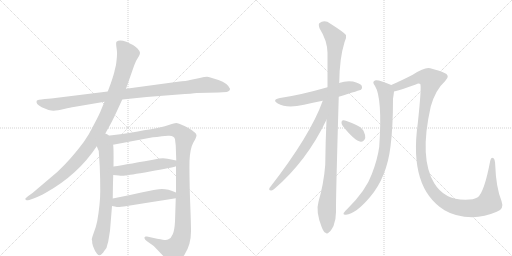
t = 0.00 s
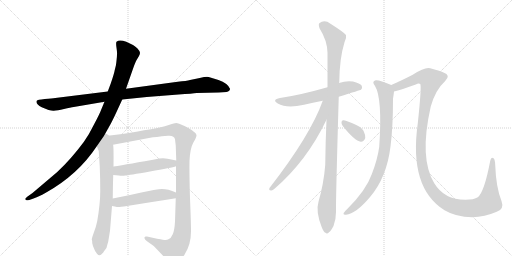
t = 2.20 s
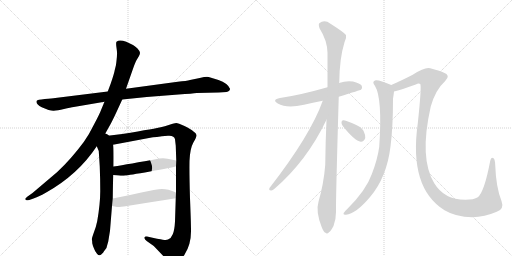
t = 4.39 s
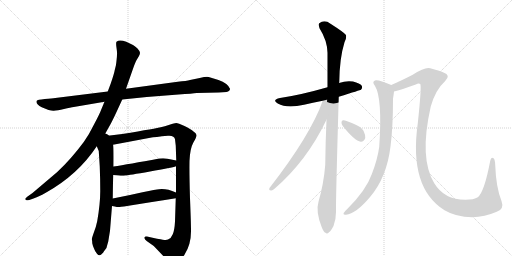
t = 6.59 s
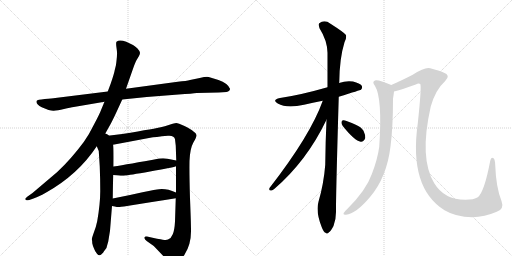
t = 8.78 s
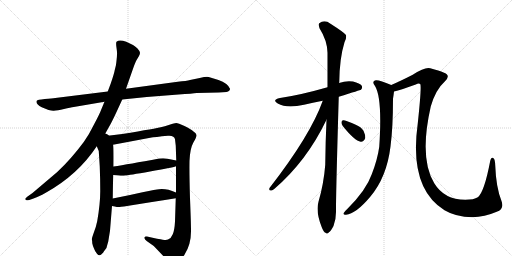
t = 10.98 s

The animated SVG that drew these frames (rendered in a browser with its animation timeline set to each time). Animation: 12 CSS @keyframes rules; one cycle of 10.98 s.

<svg version="1.1" viewBox="0 0 2048 1024" xmlns="http://www.w3.org/2000/svg">
  <g stroke="lightgray" stroke-dasharray="1,1" stroke-width="1" transform="scale(4, 4)">
    <line x1="0" y1="0" x2="256" y2="256"></line>
    <line x1="256" y1="0" x2="0" y2="256"></line>
    <line x1="128" y1="0" x2="128" y2="256"></line>
    <line x1="0" y1="128" x2="256" y2="128"></line>
    <line x1="256" y1="0" x2="512" y2="256"></line>
    <line x1="512" y1="0" x2="256" y2="256"></line>
    <line x1="384" y1="0" x2="384" y2="256"></line>
    <line x1="256" y1="128" x2="512" y2="128"></line>
  </g>
<g transform="scale(1, -1) translate(0, -850)">
   <style type="text/css">
    @keyframes keyframes0 {
      from {
       stroke: black;
       stroke-dashoffset: 1020;
       stroke-width: 128;
       }
       77% {
       animation-timing-function: step-end;
       stroke: black;
       stroke-dashoffset: 0;
       stroke-width: 128;
       }
       to {
       stroke: black;
       stroke-width: 1024;
       }
       }
       #make-me-a-hanzi-animation-0 {
         animation: keyframes0 1.080078s both;
         animation-delay: 0.000000s;
         animation-timing-function: linear;
       }
    @keyframes keyframes1 {
      from {
       stroke: black;
       stroke-dashoffset: 1046;
       stroke-width: 128;
       }
       77% {
       animation-timing-function: step-end;
       stroke: black;
       stroke-dashoffset: 0;
       stroke-width: 128;
       }
       to {
       stroke: black;
       stroke-width: 1024;
       }
       }
       #make-me-a-hanzi-animation-1 {
         animation: keyframes1 1.101237s both;
         animation-delay: 1.080078s;
         animation-timing-function: linear;
       }
    @keyframes keyframes2 {
      from {
       stroke: black;
       stroke-dashoffset: 716;
       stroke-width: 128;
       }
       70% {
       animation-timing-function: step-end;
       stroke: black;
       stroke-dashoffset: 0;
       stroke-width: 128;
       }
       to {
       stroke: black;
       stroke-width: 1024;
       }
       }
       #make-me-a-hanzi-animation-2 {
         animation: keyframes2 0.832682s both;
         animation-delay: 2.181315s;
         animation-timing-function: linear;
       }
    @keyframes keyframes3 {
      from {
       stroke: black;
       stroke-dashoffset: 1168;
       stroke-width: 128;
       }
       79% {
       animation-timing-function: step-end;
       stroke: black;
       stroke-dashoffset: 0;
       stroke-width: 128;
       }
       to {
       stroke: black;
       stroke-width: 1024;
       }
       }
       #make-me-a-hanzi-animation-3 {
         animation: keyframes3 1.200521s both;
         animation-delay: 3.013997s;
         animation-timing-function: linear;
       }
    @keyframes keyframes4 {
      from {
       stroke: black;
       stroke-dashoffset: 504;
       stroke-width: 128;
       }
       62% {
       animation-timing-function: step-end;
       stroke: black;
       stroke-dashoffset: 0;
       stroke-width: 128;
       }
       to {
       stroke: black;
       stroke-width: 1024;
       }
       }
       #make-me-a-hanzi-animation-4 {
         animation: keyframes4 0.660156s both;
         animation-delay: 4.214518s;
         animation-timing-function: linear;
       }
    @keyframes keyframes5 {
      from {
       stroke: black;
       stroke-dashoffset: 501;
       stroke-width: 128;
       }
       62% {
       animation-timing-function: step-end;
       stroke: black;
       stroke-dashoffset: 0;
       stroke-width: 128;
       }
       to {
       stroke: black;
       stroke-width: 1024;
       }
       }
       #make-me-a-hanzi-animation-5 {
         animation: keyframes5 0.657715s both;
         animation-delay: 4.874674s;
         animation-timing-function: linear;
       }
    @keyframes keyframes6 {
      from {
       stroke: black;
       stroke-dashoffset: 592;
       stroke-width: 128;
       }
       66% {
       animation-timing-function: step-end;
       stroke: black;
       stroke-dashoffset: 0;
       stroke-width: 128;
       }
       to {
       stroke: black;
       stroke-width: 1024;
       }
       }
       #make-me-a-hanzi-animation-6 {
         animation: keyframes6 0.731771s both;
         animation-delay: 5.532389s;
         animation-timing-function: linear;
       }
    @keyframes keyframes7 {
      from {
       stroke: black;
       stroke-dashoffset: 1095;
       stroke-width: 128;
       }
       78% {
       animation-timing-function: step-end;
       stroke: black;
       stroke-dashoffset: 0;
       stroke-width: 128;
       }
       to {
       stroke: black;
       stroke-width: 1024;
       }
       }
       #make-me-a-hanzi-animation-7 {
         animation: keyframes7 1.141113s both;
         animation-delay: 6.264160s;
         animation-timing-function: linear;
       }
    @keyframes keyframes8 {
      from {
       stroke: black;
       stroke-dashoffset: 673;
       stroke-width: 128;
       }
       69% {
       animation-timing-function: step-end;
       stroke: black;
       stroke-dashoffset: 0;
       stroke-width: 128;
       }
       to {
       stroke: black;
       stroke-width: 1024;
       }
       }
       #make-me-a-hanzi-animation-8 {
         animation: keyframes8 0.797689s both;
         animation-delay: 7.405273s;
         animation-timing-function: linear;
       }
    @keyframes keyframes9 {
      from {
       stroke: black;
       stroke-dashoffset: 345;
       stroke-width: 128;
       }
       53% {
       animation-timing-function: step-end;
       stroke: black;
       stroke-dashoffset: 0;
       stroke-width: 128;
       }
       to {
       stroke: black;
       stroke-width: 1024;
       }
       }
       #make-me-a-hanzi-animation-9 {
         animation: keyframes9 0.530762s both;
         animation-delay: 8.202962s;
         animation-timing-function: linear;
       }
    @keyframes keyframes10 {
      from {
       stroke: black;
       stroke-dashoffset: 848;
       stroke-width: 128;
       }
       73% {
       animation-timing-function: step-end;
       stroke: black;
       stroke-dashoffset: 0;
       stroke-width: 128;
       }
       to {
       stroke: black;
       stroke-width: 1024;
       }
       }
       #make-me-a-hanzi-animation-10 {
         animation: keyframes10 0.940104s both;
         animation-delay: 8.733724s;
         animation-timing-function: linear;
       }
    @keyframes keyframes11 {
      from {
       stroke: black;
       stroke-dashoffset: 1297;
       stroke-width: 128;
       }
       81% {
       animation-timing-function: step-end;
       stroke: black;
       stroke-dashoffset: 0;
       stroke-width: 128;
       }
       to {
       stroke: black;
       stroke-width: 1024;
       }
       }
       #make-me-a-hanzi-animation-11 {
         animation: keyframes11 1.305501s both;
         animation-delay: 9.673828s;
         animation-timing-function: linear;
       }
</style>
<path d="M 489 452 L 587 462 L 714 472 Q 771 476 787 478 L 875 480 L 906 482 Q 920 485 920 495 Q 911 517 874 530 Q 838 542 828 543 Q 819 543 799 538 L 760 530 Q 747 526 711 523 L 504 495 L 431 484 L 221 458 Q 209 456 179 454 Q 149 451 147 447 Q 141 435 167 421 Q 201 406 215 407 Q 229 408 256 414 Q 283 420 295 422 L 418 443 L 489 452 Z" fill="lightgray"></path> 
<path d="M 415 305 L 443 355 Q 452 372 466 402 L 489 452 L 504 495 L 532 575 Q 542 604 547 611 L 556 626 Q 560 633 560 639 Q 560 645 550 656 Q 540 666 532 670 L 505 683 Q 477 694 466 683 Q 463 679 466 659 Q 469 639 468 632 Q 468 624 466 607 Q 464 589 463 586 L 459 570 Q 457 557 443 516 L 431 484 L 418 443 L 405 412 Q 399 395 377 354 Q 356 311 335 282 Q 283 212 229 162 L 130 78 L 113 66 Q 99 55 101 53 L 106 49 Q 107 48 117 50 L 134 56 Q 153 62 183 79 Q 312 151 387 265 L 415 305 Z" fill="lightgray"></path> 
<path d="M 387 265 L 395 246 L 399 184 Q 401 135 401 86 Q 401 36 389 -34 Q 384 -59 375 -81 Q 367 -104 367 -108 Q 369 -110 369 -123 Q 372 -137 376 -144 Q 379 -154 388 -165 Q 397 -176 406 -167 Q 415 -158 416 -155 L 422 -147 Q 427 -142 429 -130 L 433 -116 L 440 -73 L 448 26 L 451 56 Q 452 129 453 150 L 454 184 Q 455 270 452 271 C 444 341 360 328 387 265 Z" fill="lightgray"></path> 
<path d="M 704 185 L 704 80 L 703 57 L 700 -36 Q 698 -72 691 -87 Q 685 -103 672 -108 Q 667 -111 651 -109 Q 637 -107 588 -96 Q 579 -94 578 -100 Q 576 -106 588 -115 L 615 -134 L 658 -179 Q 682 -204 690 -206 Q 714 -208 739 -167 Q 765 -126 764 -71 Q 764 -42 760 57 Q 757 155 758 206 Q 760 256 773 279 Q 787 302 786 310 Q 785 317 774 324 Q 764 333 738 346 Q 712 358 705 358 Q 698 358 678 351 Q 658 344 643 341 Q 629 337 489 314 L 415 305 C 385 301 423 265 452 271 L 601 299 Q 619 302 672 307 Q 697 309 700 293 L 703 267 L 705 208 L 704 185 Z" fill="lightgray"></path> 
<path d="M 453 150 L 475 148 Q 490 146 501 148 Q 513 149 600 164 Q 687 179 704 185 C 733 193 734 202 705 208 L 670 215 Q 658 218 637 216 Q 513 193 454 184 C 424 179 423 153 453 150 Z" fill="lightgray"></path> 
<path d="M 448 26 L 459 24 Q 471 21 479 22 Q 487 22 703 57 C 733 62 732 69 704 80 Q 665 97 636 93 Q 626 93 570 81 Q 514 68 451 56 C 422 50 418 31 448 26 Z" fill="lightgray"></path> 
<path d="M 1355 463 Q 1442 490 1444 491 Q 1451 498 1447 507 Q 1440 517 1412 524 Q 1384 528 1356 518 L 1310 501 Q 1202 470 1120 458 Q 1086 451 1111 436 Q 1147 415 1216 431 Q 1250 440 1291 447 L 1355 463 Z" fill="lightgray"></path> 
<path d="M 1306 371 Q 1302 286 1301 191 Q 1295 115 1274 43 Q 1262 4 1287 -59 Q 1294 -78 1302 -81 Q 1308 -88 1316 -79 Q 1323 -75 1334 -54 Q 1344 -29 1344 2 Q 1343 50 1355 463 L 1356 518 Q 1356 519 1357 520 Q 1358 617 1378 681 Q 1387 697 1384 710 Q 1377 720 1322 755 Q 1298 773 1277 757 Q 1273 753 1278 737 Q 1309 688 1310 639 Q 1310 575 1310 501 L 1306 371 Z" fill="lightgray"></path> 
<path d="M 1291 447 Q 1242 309 1078 98 Q 1074 88 1084 88 Q 1090 87 1098 95 Q 1227 206 1306 371 C 1355 472 1301 475 1291 447 Z" fill="lightgray"></path> 
<path d="M 1371 346 Q 1419 286 1443 283 Q 1455 282 1461 298 Q 1462 310 1454 327 Q 1444 343 1423 351 Q 1389 367 1375 369 Q 1366 370 1366 361 Q 1365 354 1371 346 Z" fill="lightgray"></path> 
<path d="M 1565 510 Q 1517 531 1503 529 Q 1485 525 1500 506 Q 1530 458 1517 263 Q 1510 212 1487 153 Q 1465 90 1390 15 Q 1377 3 1374 -3 Q 1373 -10 1384 -9 Q 1423 -6 1481 63 Q 1547 141 1562 264 Q 1572 340 1572 455 Q 1575 474 1576 484 C 1579 504 1579 504 1565 510 Z" fill="lightgray"></path> 
<path d="M 1987 3 Q 2018 13 2006 46 Q 1984 101 1981 188 Q 1980 213 1974 217 Q 1964 223 1961 207 Q 1937 81 1911 61 Q 1896 51 1861 51 Q 1777 51 1737 117 Q 1676 217 1723 424 Q 1742 491 1780 525 Q 1805 549 1774 560 Q 1758 567 1721 577 Q 1700 583 1651 551 Q 1602 526 1565 510 C 1538 498 1547 476 1576 484 Q 1604 491 1663 512 Q 1675 518 1681 514 Q 1687 505 1671 356 Q 1635 98 1778 9 Q 1823 -18 1889 -19 Q 1938 -18 1987 3 Z" fill="lightgray"></path> 
      <clipPath id="make-me-a-hanzi-clip-0">
      <path d="M 489 452 L 587 462 L 714 472 Q 771 476 787 478 L 875 480 L 906 482 Q 920 485 920 495 Q 911 517 874 530 Q 838 542 828 543 Q 819 543 799 538 L 760 530 Q 747 526 711 523 L 504 495 L 431 484 L 221 458 Q 209 456 179 454 Q 149 451 147 447 Q 141 435 167 421 Q 201 406 215 407 Q 229 408 256 414 Q 283 420 295 422 L 418 443 L 489 452 Z" fill="lightgray"></path>
      </clipPath>
      <path clip-path="url(#make-me-a-hanzi-clip-0)" d="M 152 443 L 218 432 L 544 480 L 827 511 L 908 495 " fill="none" id="make-me-a-hanzi-animation-0" stroke-dasharray="892 1784" stroke-linecap="round"></path>

      <clipPath id="make-me-a-hanzi-clip-1">
      <path d="M 415 305 L 443 355 Q 452 372 466 402 L 489 452 L 504 495 L 532 575 Q 542 604 547 611 L 556 626 Q 560 633 560 639 Q 560 645 550 656 Q 540 666 532 670 L 505 683 Q 477 694 466 683 Q 463 679 466 659 Q 469 639 468 632 Q 468 624 466 607 Q 464 589 463 586 L 459 570 Q 457 557 443 516 L 431 484 L 418 443 L 405 412 Q 399 395 377 354 Q 356 311 335 282 Q 283 212 229 162 L 130 78 L 113 66 Q 99 55 101 53 L 106 49 Q 107 48 117 50 L 134 56 Q 153 62 183 79 Q 312 151 387 265 L 415 305 Z" fill="lightgray"></path>
      </clipPath>
      <path clip-path="url(#make-me-a-hanzi-clip-1)" d="M 475 677 L 511 633 L 481 526 L 447 433 L 389 316 L 327 227 L 277 174 L 195 107 L 105 53 " fill="none" id="make-me-a-hanzi-animation-1" stroke-dasharray="918 1836" stroke-linecap="round"></path>

      <clipPath id="make-me-a-hanzi-clip-2">
      <path d="M 387 265 L 395 246 L 399 184 Q 401 135 401 86 Q 401 36 389 -34 Q 384 -59 375 -81 Q 367 -104 367 -108 Q 369 -110 369 -123 Q 372 -137 376 -144 Q 379 -154 388 -165 Q 397 -176 406 -167 Q 415 -158 416 -155 L 422 -147 Q 427 -142 429 -130 L 433 -116 L 440 -73 L 448 26 L 451 56 Q 452 129 453 150 L 454 184 Q 455 270 452 271 C 444 341 360 328 387 265 Z" fill="lightgray"></path>
      </clipPath>
      <path clip-path="url(#make-me-a-hanzi-clip-2)" d="M 416 297 L 425 240 L 427 89 L 420 -7 L 400 -114 L 398 -160 " fill="none" id="make-me-a-hanzi-animation-2" stroke-dasharray="588 1176" stroke-linecap="round"></path>

      <clipPath id="make-me-a-hanzi-clip-3">
      <path d="M 704 185 L 704 80 L 703 57 L 700 -36 Q 698 -72 691 -87 Q 685 -103 672 -108 Q 667 -111 651 -109 Q 637 -107 588 -96 Q 579 -94 578 -100 Q 576 -106 588 -115 L 615 -134 L 658 -179 Q 682 -204 690 -206 Q 714 -208 739 -167 Q 765 -126 764 -71 Q 764 -42 760 57 Q 757 155 758 206 Q 760 256 773 279 Q 787 302 786 310 Q 785 317 774 324 Q 764 333 738 346 Q 712 358 705 358 Q 698 358 678 351 Q 658 344 643 341 Q 629 337 489 314 L 415 305 C 385 301 423 265 452 271 L 601 299 Q 619 302 672 307 Q 697 309 700 293 L 703 267 L 705 208 L 704 185 Z" fill="lightgray"></path>
      </clipPath>
      <path clip-path="url(#make-me-a-hanzi-clip-3)" d="M 423 304 L 458 291 L 704 330 L 739 300 L 731 201 L 731 -60 L 717 -123 L 695 -149 L 681 -147 L 585 -102 " fill="none" id="make-me-a-hanzi-animation-3" stroke-dasharray="1040 2080" stroke-linecap="round"></path>

      <clipPath id="make-me-a-hanzi-clip-4">
      <path d="M 453 150 L 475 148 Q 490 146 501 148 Q 513 149 600 164 Q 687 179 704 185 C 733 193 734 202 705 208 L 670 215 Q 658 218 637 216 Q 513 193 454 184 C 424 179 423 153 453 150 Z" fill="lightgray"></path>
      </clipPath>
      <path clip-path="url(#make-me-a-hanzi-clip-4)" d="M 459 155 L 471 166 L 645 195 L 690 196 L 698 203 " fill="none" id="make-me-a-hanzi-animation-4" stroke-dasharray="376 752" stroke-linecap="round"></path>

      <clipPath id="make-me-a-hanzi-clip-5">
      <path d="M 448 26 L 459 24 Q 471 21 479 22 Q 487 22 703 57 C 733 62 732 69 704 80 Q 665 97 636 93 Q 626 93 570 81 Q 514 68 451 56 C 422 50 418 31 448 26 Z" fill="lightgray"></path>
      </clipPath>
      <path clip-path="url(#make-me-a-hanzi-clip-5)" d="M 455 33 L 468 40 L 585 62 L 643 71 L 685 68 L 693 75 " fill="none" id="make-me-a-hanzi-animation-5" stroke-dasharray="373 746" stroke-linecap="round"></path>

      <clipPath id="make-me-a-hanzi-clip-6">
      <path d="M 1355 463 Q 1442 490 1444 491 Q 1451 498 1447 507 Q 1440 517 1412 524 Q 1384 528 1356 518 L 1310 501 Q 1202 470 1120 458 Q 1086 451 1111 436 Q 1147 415 1216 431 Q 1250 440 1291 447 L 1355 463 Z" fill="lightgray"></path>
      </clipPath>
      <path clip-path="url(#make-me-a-hanzi-clip-6)" d="M 1113 448 L 1133 443 L 1184 447 L 1392 501 L 1428 503 L 1440 498 " fill="none" id="make-me-a-hanzi-animation-6" stroke-dasharray="464 928" stroke-linecap="round"></path>

      <clipPath id="make-me-a-hanzi-clip-7">
      <path d="M 1306 371 Q 1302 286 1301 191 Q 1295 115 1274 43 Q 1262 4 1287 -59 Q 1294 -78 1302 -81 Q 1308 -88 1316 -79 Q 1323 -75 1334 -54 Q 1344 -29 1344 2 Q 1343 50 1355 463 L 1356 518 Q 1356 519 1357 520 Q 1358 617 1378 681 Q 1387 697 1384 710 Q 1377 720 1322 755 Q 1298 773 1277 757 Q 1273 753 1278 737 Q 1309 688 1310 639 Q 1310 575 1310 501 L 1306 371 Z" fill="lightgray"></path>
      </clipPath>
      <path clip-path="url(#make-me-a-hanzi-clip-7)" d="M 1289 750 L 1341 695 L 1325 194 L 1307 19 L 1307 -67 " fill="none" id="make-me-a-hanzi-animation-7" stroke-dasharray="967 1934" stroke-linecap="round"></path>

      <clipPath id="make-me-a-hanzi-clip-8">
      <path d="M 1291 447 Q 1242 309 1078 98 Q 1074 88 1084 88 Q 1090 87 1098 95 Q 1227 206 1306 371 C 1355 472 1301 475 1291 447 Z" fill="lightgray"></path>
      </clipPath>
      <path clip-path="url(#make-me-a-hanzi-clip-8)" d="M 1305 445 L 1297 439 L 1284 373 L 1246 303 L 1186 212 L 1088 97 " fill="none" id="make-me-a-hanzi-animation-8" stroke-dasharray="545 1090" stroke-linecap="round"></path>

      <clipPath id="make-me-a-hanzi-clip-9">
      <path d="M 1371 346 Q 1419 286 1443 283 Q 1455 282 1461 298 Q 1462 310 1454 327 Q 1444 343 1423 351 Q 1389 367 1375 369 Q 1366 370 1366 361 Q 1365 354 1371 346 Z" fill="lightgray"></path>
      </clipPath>
      <path clip-path="url(#make-me-a-hanzi-clip-9)" d="M 1377 358 L 1426 322 L 1443 300 " fill="none" id="make-me-a-hanzi-animation-9" stroke-dasharray="217 434" stroke-linecap="round"></path>

      <clipPath id="make-me-a-hanzi-clip-10">
      <path d="M 1565 510 Q 1517 531 1503 529 Q 1485 525 1500 506 Q 1530 458 1517 263 Q 1510 212 1487 153 Q 1465 90 1390 15 Q 1377 3 1374 -3 Q 1373 -10 1384 -9 Q 1423 -6 1481 63 Q 1547 141 1562 264 Q 1572 340 1572 455 Q 1575 474 1576 484 C 1579 504 1579 504 1565 510 Z" fill="lightgray"></path>
      </clipPath>
      <path clip-path="url(#make-me-a-hanzi-clip-10)" d="M 1504 517 L 1521 508 L 1544 480 L 1545 328 L 1530 211 L 1505 139 L 1471 80 L 1424 27 L 1381 -2 " fill="none" id="make-me-a-hanzi-animation-10" stroke-dasharray="720 1440" stroke-linecap="round"></path>

      <clipPath id="make-me-a-hanzi-clip-11">
      <path d="M 1987 3 Q 2018 13 2006 46 Q 1984 101 1981 188 Q 1980 213 1974 217 Q 1964 223 1961 207 Q 1937 81 1911 61 Q 1896 51 1861 51 Q 1777 51 1737 117 Q 1676 217 1723 424 Q 1742 491 1780 525 Q 1805 549 1774 560 Q 1758 567 1721 577 Q 1700 583 1651 551 Q 1602 526 1565 510 C 1538 498 1547 476 1576 484 Q 1604 491 1663 512 Q 1675 518 1681 514 Q 1687 505 1671 356 Q 1635 98 1778 9 Q 1823 -18 1889 -19 Q 1938 -18 1987 3 Z" fill="lightgray"></path>
      </clipPath>
      <path clip-path="url(#make-me-a-hanzi-clip-11)" d="M 1574 506 L 1585 502 L 1690 542 L 1713 538 L 1724 529 L 1689 368 L 1682 262 L 1685 208 L 1699 146 L 1716 108 L 1738 75 L 1766 50 L 1798 31 L 1855 17 L 1907 19 L 1952 37 L 1959 50 L 1969 210 " fill="none" id="make-me-a-hanzi-animation-11" stroke-dasharray="1169 2338" stroke-linecap="round"></path>

</g>
</svg>
